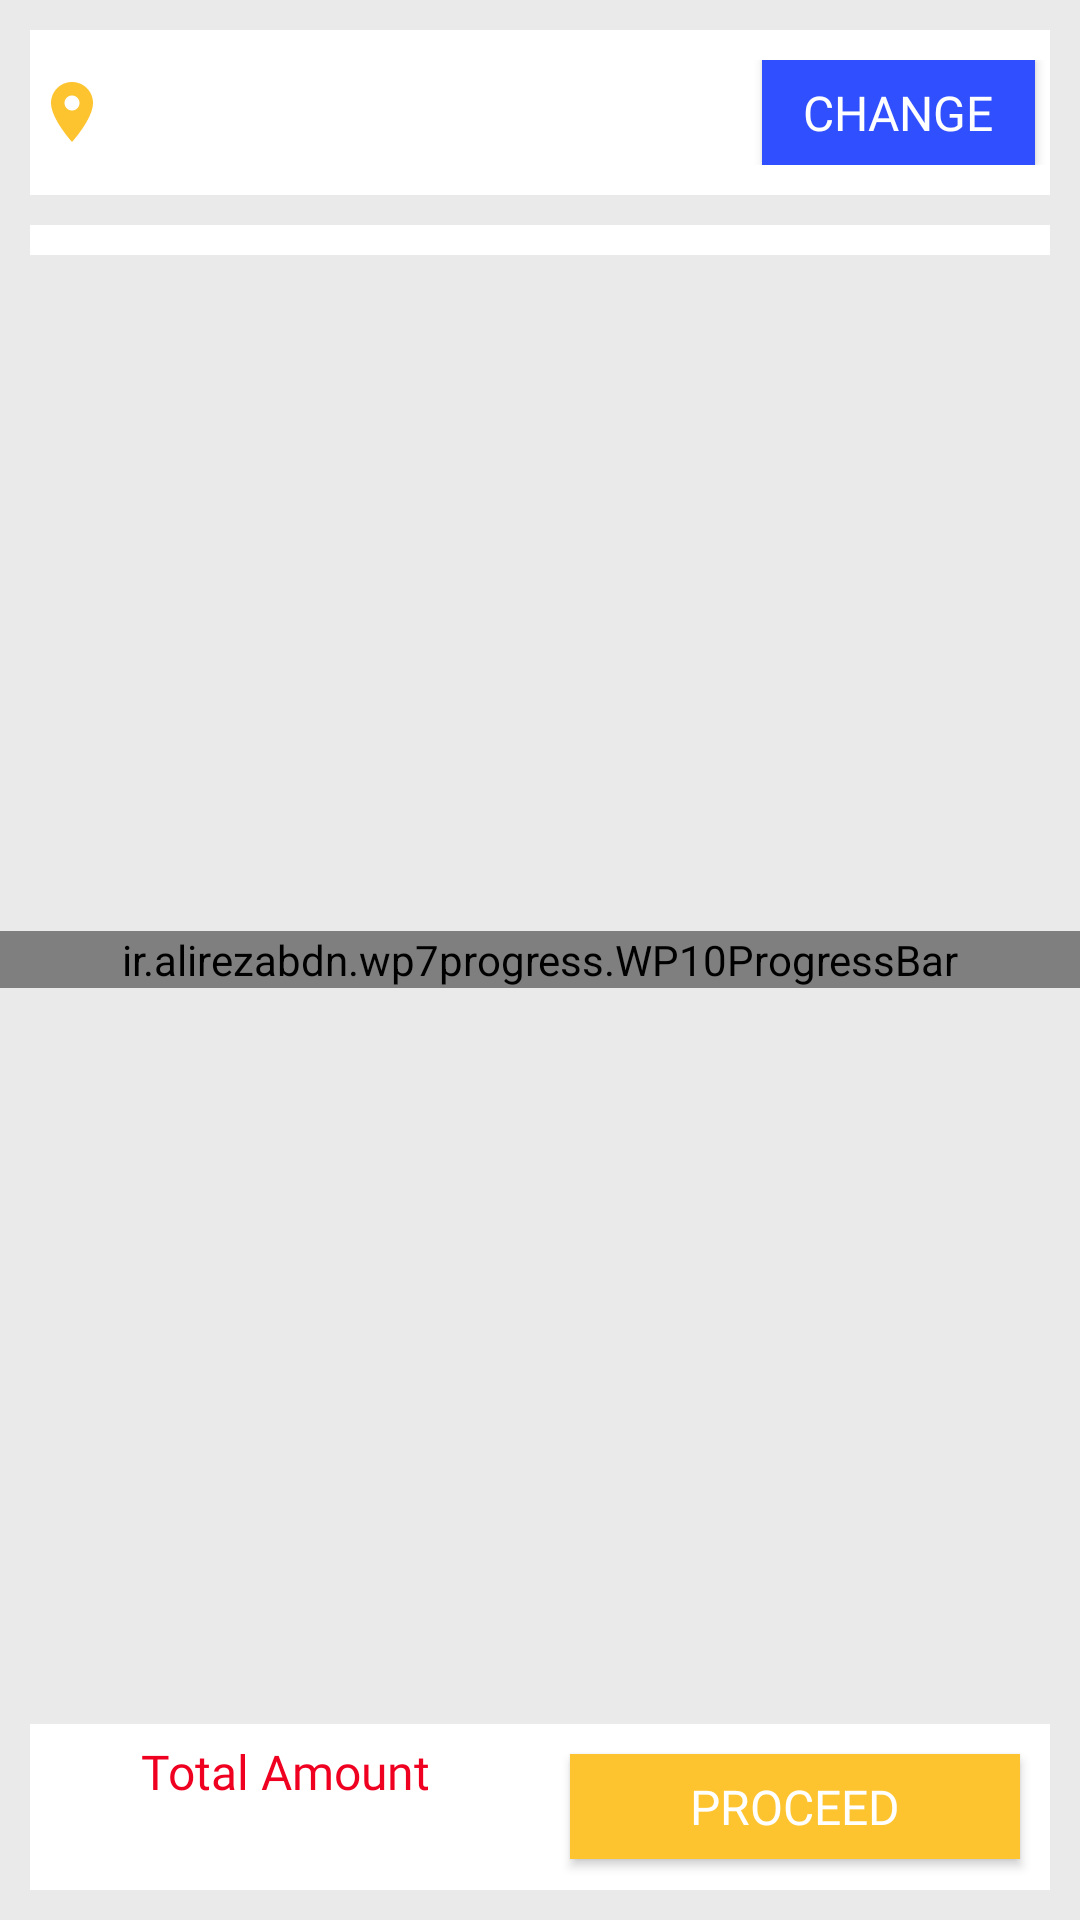

The Android layout XML behind this screen, and the referenced resources:
<!-- AndroidManifest.xml: application theme AppTheme -->
<!-- res/layout/activity_cart.xml -->
<?xml version="1.0" encoding="utf-8"?>
<RelativeLayout xmlns:android="http://schemas.android.com/apk/res/android"
    xmlns:app="http://schemas.android.com/apk/res-auto"
    xmlns:tools="http://schemas.android.com/tools"
    android:layout_width="match_parent"
    android:layout_height="match_parent"
    tools:context=".activity.CartActivity">
    <ScrollView
        android:fillViewport="true"
        android:layout_width="match_parent"
        android:layout_height="match_parent">
        <RelativeLayout
            android:background="#10000000"
            android:layout_width="match_parent"
            android:layout_height="match_parent">
            <LinearLayout
                android:visibility="visible"
                android:id="@+id/cart_layout"
                android:layout_margin="10dp"
                android:orientation="vertical"
                android:layout_width="match_parent"
                android:layout_height="wrap_content">
                <LinearLayout
                    android:background="#FFF"
                    android:layout_width="match_parent"
                    android:layout_height="wrap_content">
                    <LinearLayout
                        android:weightSum="3"
                        android:orientation="horizontal"
                        android:layout_marginTop="10dp"
                        android:layout_marginBottom="10dp"
                        android:layout_width="match_parent"
                        android:layout_height="wrap_content">
                        <ImageView
                            android:layout_marginLeft="2dp"
                            android:layout_gravity="center"
                            android:src="@drawable/ic_contact"
                            android:layout_width="wrap_content"
                            android:layout_height="wrap_content" />
                        <TextView
                            android:id="@+id/cart_address"
                            android:layout_weight="1"
                            android:fontFamily="@font/sans_regular"
                            android:text=""
                            android:layout_width="fill_parent"
                            android:layout_height="wrap_content"
                            android:singleLine="true"
                            android:ellipsize="marquee"
                            android:marqueeRepeatLimit="marquee_forever"
                            android:scrollHorizontally="true"
                            android:paddingLeft="5dip"
                            android:paddingRight="5dip"
                            android:focusable="true"
                            android:focusableInTouchMode="true"
                            android:freezesText="true" />
                        <Button
                            android:id="@+id/cart_btn_change"
                            android:layout_marginRight="5dp"
                            android:textSize="16sp"
                            android:fontFamily="@font/sans_bold"
                            android:textColor="#FFF"
                            android:background="@color/colorPrimaryDark"
                            android:layout_weight="2"
                            android:text="CHANGE"
                            android:layout_width="match_parent"
                            android:layout_height="35dp" />
                    </LinearLayout>
                </LinearLayout>
                <LinearLayout
                    android:layout_marginTop="10dp"
                    android:layout_marginBottom="65dp"
                    android:background="#FFF"
                    android:layout_width="match_parent"
                    android:layout_height="wrap_content">
                    <android.support.v7.widget.RecyclerView
                        android:id="@+id/rv_cart"
                        android:clipToPadding="false"
                        android:scrollbars="none"
                        android:layout_marginTop="5dp"
                        android:layout_marginBottom="5dp"
                        android:layout_width="match_parent"
                        android:layout_height="wrap_content"/>
                </LinearLayout>
            </LinearLayout>
            <LinearLayout
                android:gravity="center"
                android:background="#FFF"
                android:visibility="gone"
                android:id="@+id/cart_no_layout"
                android:orientation="vertical"
                android:layout_width="match_parent"
                android:layout_height="match_parent">
                <ImageView
                    android:layout_gravity="center"
                    android:src="@drawable/empty"
                    android:layout_width="100dp"
                    android:layout_height="150dp" />
                <TextView
                    android:layout_margin="10dp"
                    android:gravity="center"
                    android:text="Your Cart is Empty"
                    android:textSize="18sp"
                    android:fontFamily="@font/sans_regular"
                    android:textColor="#000"
                    android:layout_width="match_parent"
                    android:layout_height="wrap_content" />
                <Button
                    android:layout_marginTop="10dp"
                    android:layout_marginLeft="50dp"
                    android:layout_marginRight="50dp"
                    android:layout_marginBottom="10dp"
                    android:background="@color/colorAccent"
                    android:id="@+id/cart_btn_continue"
                    android:fontFamily="@font/sans_bold"
                    android:text="CONTINUE SHOPPING"
                    android:textColor="#FFF"
                    android:textSize="18sp"
                    android:layout_width="match_parent"
                    android:layout_height="wrap_content" />
            </LinearLayout>
        </RelativeLayout>
    </ScrollView>
    <LinearLayout
        android:id="@+id/bottom_layout"
        android:layout_margin="10dp"
        android:layout_alignParentBottom="true"
        android:background="#FFF"
        android:layout_width="match_parent"
        android:layout_height="wrap_content">
        <LinearLayout
            android:weightSum="2"
            android:orientation="horizontal"
            android:layout_width="match_parent"
            android:layout_height="wrap_content">
            <LinearLayout
                android:layout_gravity="center"
                android:layout_weight="1"
                android:orientation="vertical"
                android:layout_width="match_parent"
                android:layout_height="wrap_content">
                <TextView
                    android:layout_marginTop="5dp"
                    android:textColor="#f00020"
                    android:gravity="center"
                    android:layout_weight="1"
                    android:textSize="16sp"
                    android:fontFamily="@font/sans_regular"
                    android:text="Total Amount"
                    android:layout_width="match_parent"
                    android:layout_height="wrap_content" />
                <TextView
                    android:paddingBottom="5dp"
                    android:id="@+id/cart_total_amount"
                    android:layout_marginBottom="2dp"
                    android:textColor="#1dad01"
                    android:gravity="center"
                    android:layout_gravity="center"
                    android:layout_weight="1"
                    android:textSize="16sp"
                    android:fontFamily="@font/sans_bold"
                    android:text=""
                    android:layout_width="match_parent"
                    android:layout_height="wrap_content" />
            </LinearLayout>
            <Button
                android:layout_margin="10dp"
                android:id="@+id/cart_btn_proceed"
                android:layout_marginRight="5dp"
                android:textSize="16sp"
                android:fontFamily="@font/sans_bold"
                android:textColor="#FFF"
                android:background="@color/colorAccent"
                android:layout_weight="1"
                android:text="PROCEED"
                android:layout_width="match_parent"
                android:layout_height="35dp" />
        </LinearLayout>
    </LinearLayout>
    <ir.alirezabdn.wp7progress.WP10ProgressBar
        android:id="@+id/cart_progress"
        android:layout_width="match_parent"
        android:layout_height="wrap_content"
        android:layout_centerVertical="true"
        app:indicatorColor="@color/colorAccent"
        app:indicatorHeight="7"
        app:indicatorRadius="5"
        app:interval="100" />
</RelativeLayout>
<!-- resources referenced by this layout -->
<resources>
  <color name="colorAccent">#fec430</color>
  <color name="colorPrimaryDark">#304FFE</color>
  <!-- drawable ic_contact (drawable) -->
  <vector android:height="24dp" android:tint="#FEC430"
      android:viewportHeight="24.0" android:viewportWidth="24.0"
      android:width="24dp" xmlns:android="http://schemas.android.com/apk/res/android">
      <path android:fillColor="#FF000000" android:pathData="M12,2C8.13,2 5,5.13 5,9c0,5.25 7,13 7,13s7,-7.75 7,-13c0,-3.87 -3.13,-7 -7,-7zM12,11.5c-1.38,0 -2.5,-1.12 -2.5,-2.5s1.12,-2.5 2.5,-2.5 2.5,1.12 2.5,2.5 -1.12,2.5 -2.5,2.5z"/>
  </vector>
  <style name="AppTheme" parent="Theme.AppCompat.Light.DarkActionBar">
          
          <item name="colorPrimary">@color/colorPrimary</item>
          <item name="colorPrimaryDark">@color/colorPrimaryDark</item>
          <item name="colorAccent">@color/colorAccent</item>
      </style>
  <color name="colorPrimary">#304FFE</color>
</resources>
